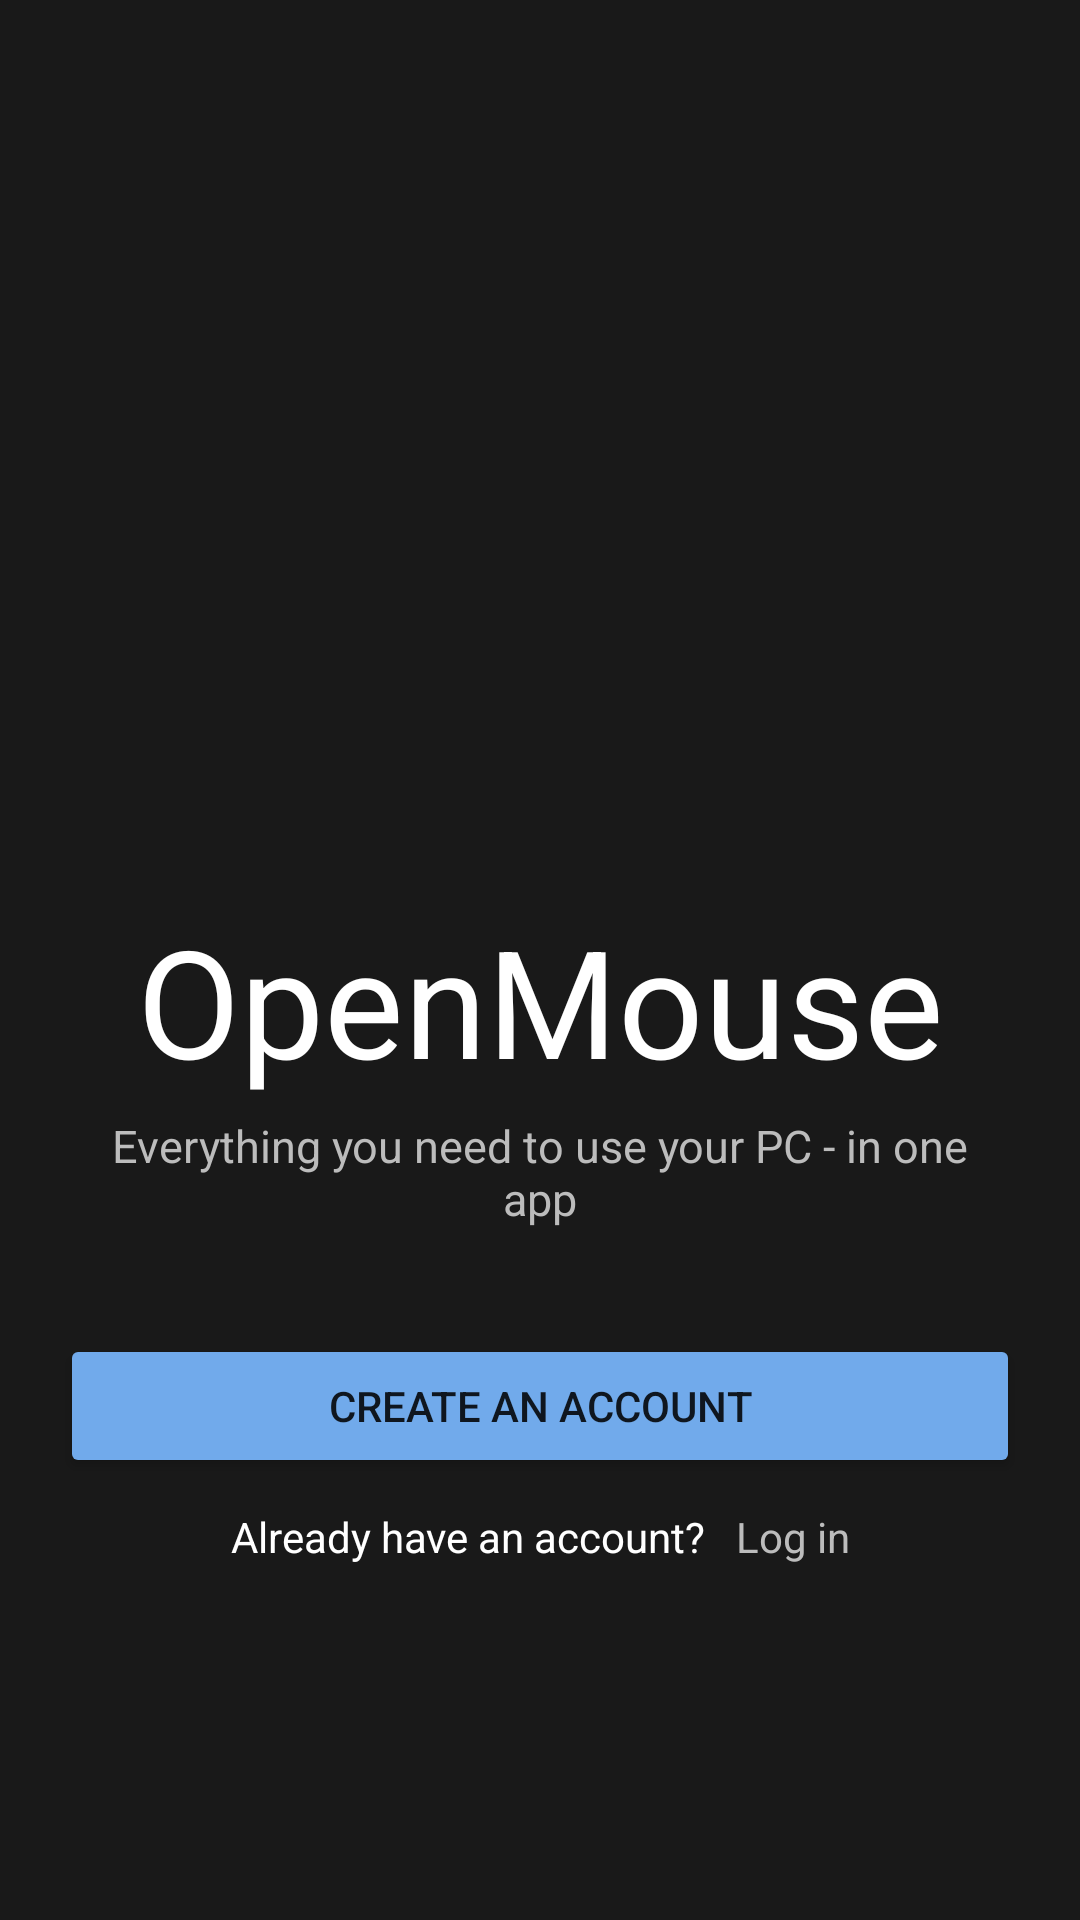

Produce the Android XML layout that renders to this screen, including the resource entries it uses.
<!-- AndroidManifest.xml: application theme Theme.MyApplication -->
<!-- res/layout/activity_choose_way_to_enter.xml -->
<?xml version="1.0" encoding="utf-8"?>
<androidx.constraintlayout.widget.ConstraintLayout xmlns:android="http://schemas.android.com/apk/res/android"
    xmlns:app="http://schemas.android.com/apk/res-auto"
    xmlns:tools="http://schemas.android.com/tools"
    android:layout_width="match_parent"
    android:layout_height="match_parent"
    android:background="@color/black_theme"
    tools:context=".ActivityChooseWayToEnter">

    <TextView
        android:id="@+id/sign_up_text"
        android:layout_width="match_parent"
        android:layout_height="wrap_content"
        android:gravity="center"
        android:text="@string/app_name"
        android:textColor="@color/white"
        android:layout_marginTop="300dp"
        android:textSize="50dp"
        app:layout_constraintTop_toTopOf="parent"/>

    <TextView
        android:id="@+id/textView"
        android:layout_width="wrap_content"
        android:layout_height="wrap_content"
        android:text="@string/ACWTE_main_tagline_phrase"
        android:layout_marginTop="5dp"
        android:textColor="@color/black_theme_text_color"
        android:textSize="15dp"
        android:gravity="center"
        android:paddingStart="30dp"
        android:paddingEnd="30dp"
        app:layout_constraintEnd_toEndOf="parent"
        app:layout_constraintStart_toStartOf="parent"
        app:layout_constraintTop_toBottomOf="@id/sign_up_text"/>

    <Button
        android:id="@+id/to_sign_up_button"
        android:layout_width="match_parent"
        android:layout_height="wrap_content"
        android:layout_marginStart="20dp"
        android:layout_marginEnd="20dp"
        android:layout_marginTop="35dp"
        android:paddingTop="10dp"
        android:paddingBottom="10dp"
        android:text="@string/create_an_account"
        android:backgroundTint="@color/purple_500"
        app:layout_constraintEnd_toEndOf="parent"
        app:layout_constraintStart_toStartOf="parent"
        app:layout_constraintTop_toBottomOf="@id/textView"/>

    <LinearLayout
        android:layout_width="wrap_content"
        android:layout_height="wrap_content"
        app:layout_constraintEnd_toEndOf="parent"
        app:layout_constraintStart_toStartOf="parent"
        app:layout_constraintTop_toBottomOf="@id/to_sign_up_button"
        android:orientation="horizontal"
        android:layout_marginTop="10dp"
        >

        <TextView
            android:id="@+id/textView5"
            android:layout_width="wrap_content"
            android:layout_height="wrap_content"
            android:text="@string/You_already_have_an_account"
            android:textColor="@color/white"
            />
        <TextView
            android:id="@+id/toSignInButton"
            android:layout_width="wrap_content"
            android:layout_height="wrap_content"
            android:layout_marginStart="10dp"
            android:text="@string/Enter"
            android:textColor="@color/black_theme_text_color"
            />

    </LinearLayout>
</androidx.constraintlayout.widget.ConstraintLayout>
<!-- resources referenced by this layout -->
<resources>
  <color name="black_theme">#191919</color>
  <color name="black_theme_text_color">#BCBCBC</color>
  <color name="purple_500">#71AAEB</color>
  <color name="white">#FFFFFFFF</color>
  <string name="ACWTE_main_tagline_phrase">Everything you need to use your PC - in one app</string>
  <string name="Enter">Log in</string>
  <string name="You_already_have_an_account">Already have an account?</string>
  <string name="app_name">OpenMouse</string>
  <string name="create_an_account">Create an account</string>
  <style name="Theme.MyApplication" parent="Theme.MaterialComponents.DayNight.NoActionBar">
          
          <item name="colorPrimary">@color/darkThemeBackround</item>
          <item name="colorPrimaryVariant">@color/black_theme</item>
          <item name="colorOnPrimary">@color/white</item>
          
          <item name="colorSecondary">@color/teal_200</item>
          <item name="colorSecondaryVariant">@color/teal_700</item>
          <item name="colorOnSecondary">@color/black</item>
          
          <item name="android:statusBarColor">?attr/colorPrimaryVariant</item>
          
      </style>
  <color name="darkThemeBackround">#323232</color>
  <color name="teal_200">#FF03DAC5</color>
  <color name="teal_700">#FF018786</color>
  <color name="black">#FF000000</color>
</resources>
